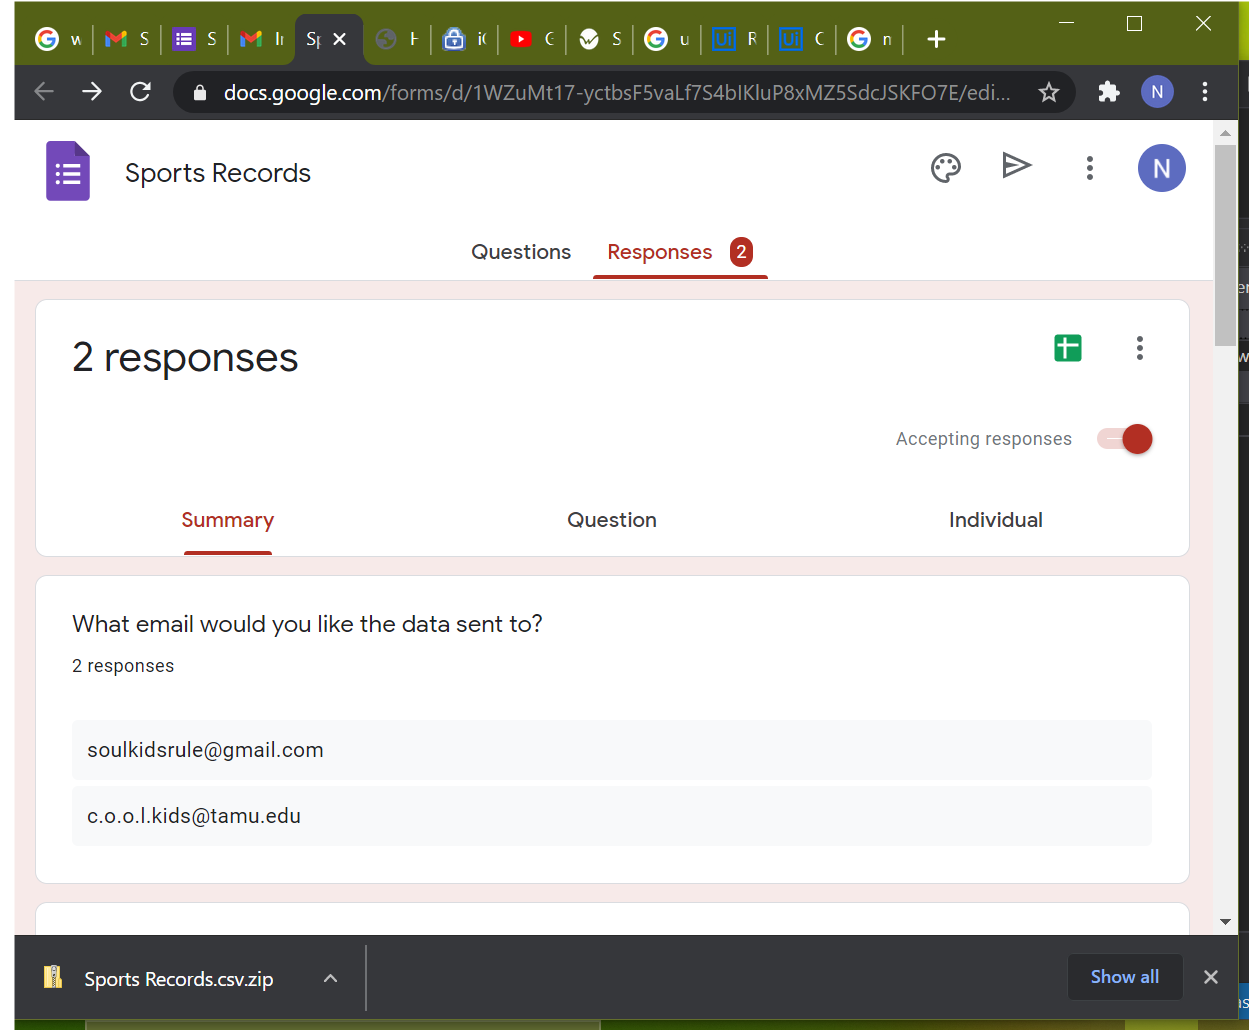
Task: Gathers historical records for league specified by user. Gets and combines regular season, postseason, and championship data from multiple websites before calculating averages. Finally writes data to Excel workbook which is then emailed to the user.
Workflow: GetGoogleFormResponse

Step 1: Use Browser Chrome: Sports Records - Google Forms in window 'Sports Records - Google Forms' (chrome.exe)

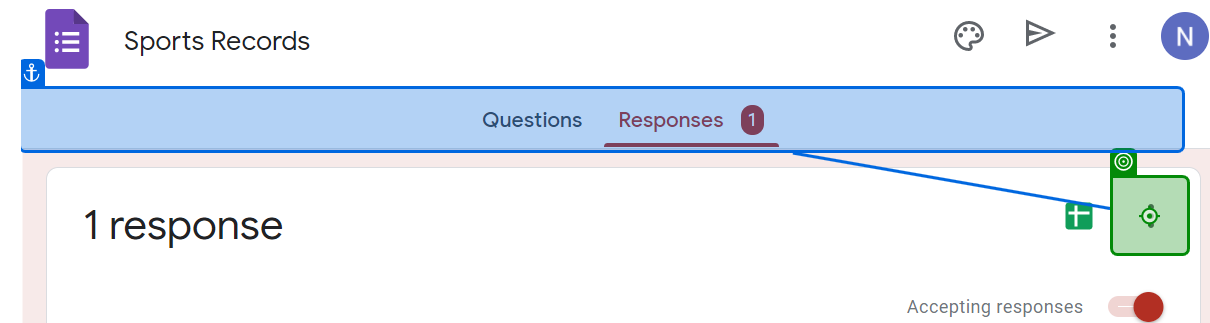
Step 2: click on 'QuestionsResponses2'

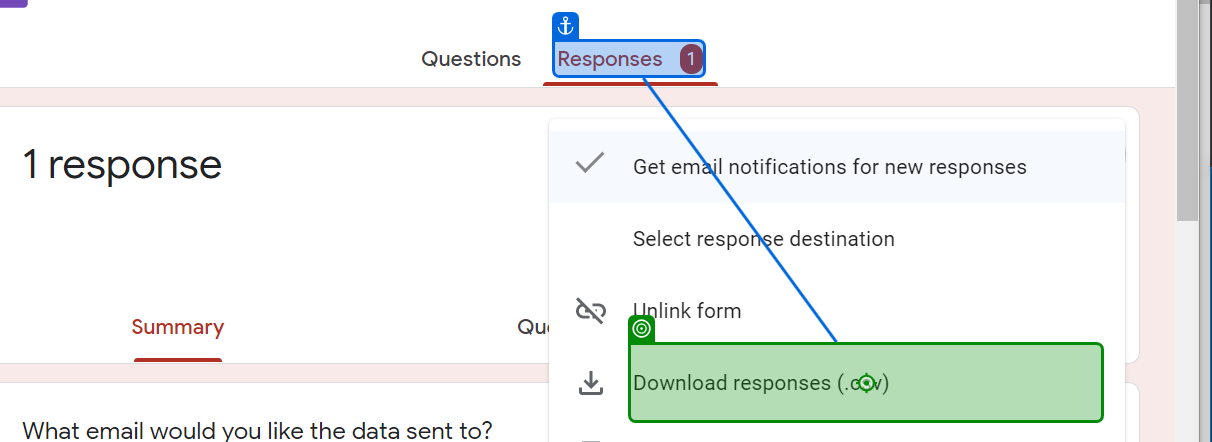
Step 3: click on 'Download responses'